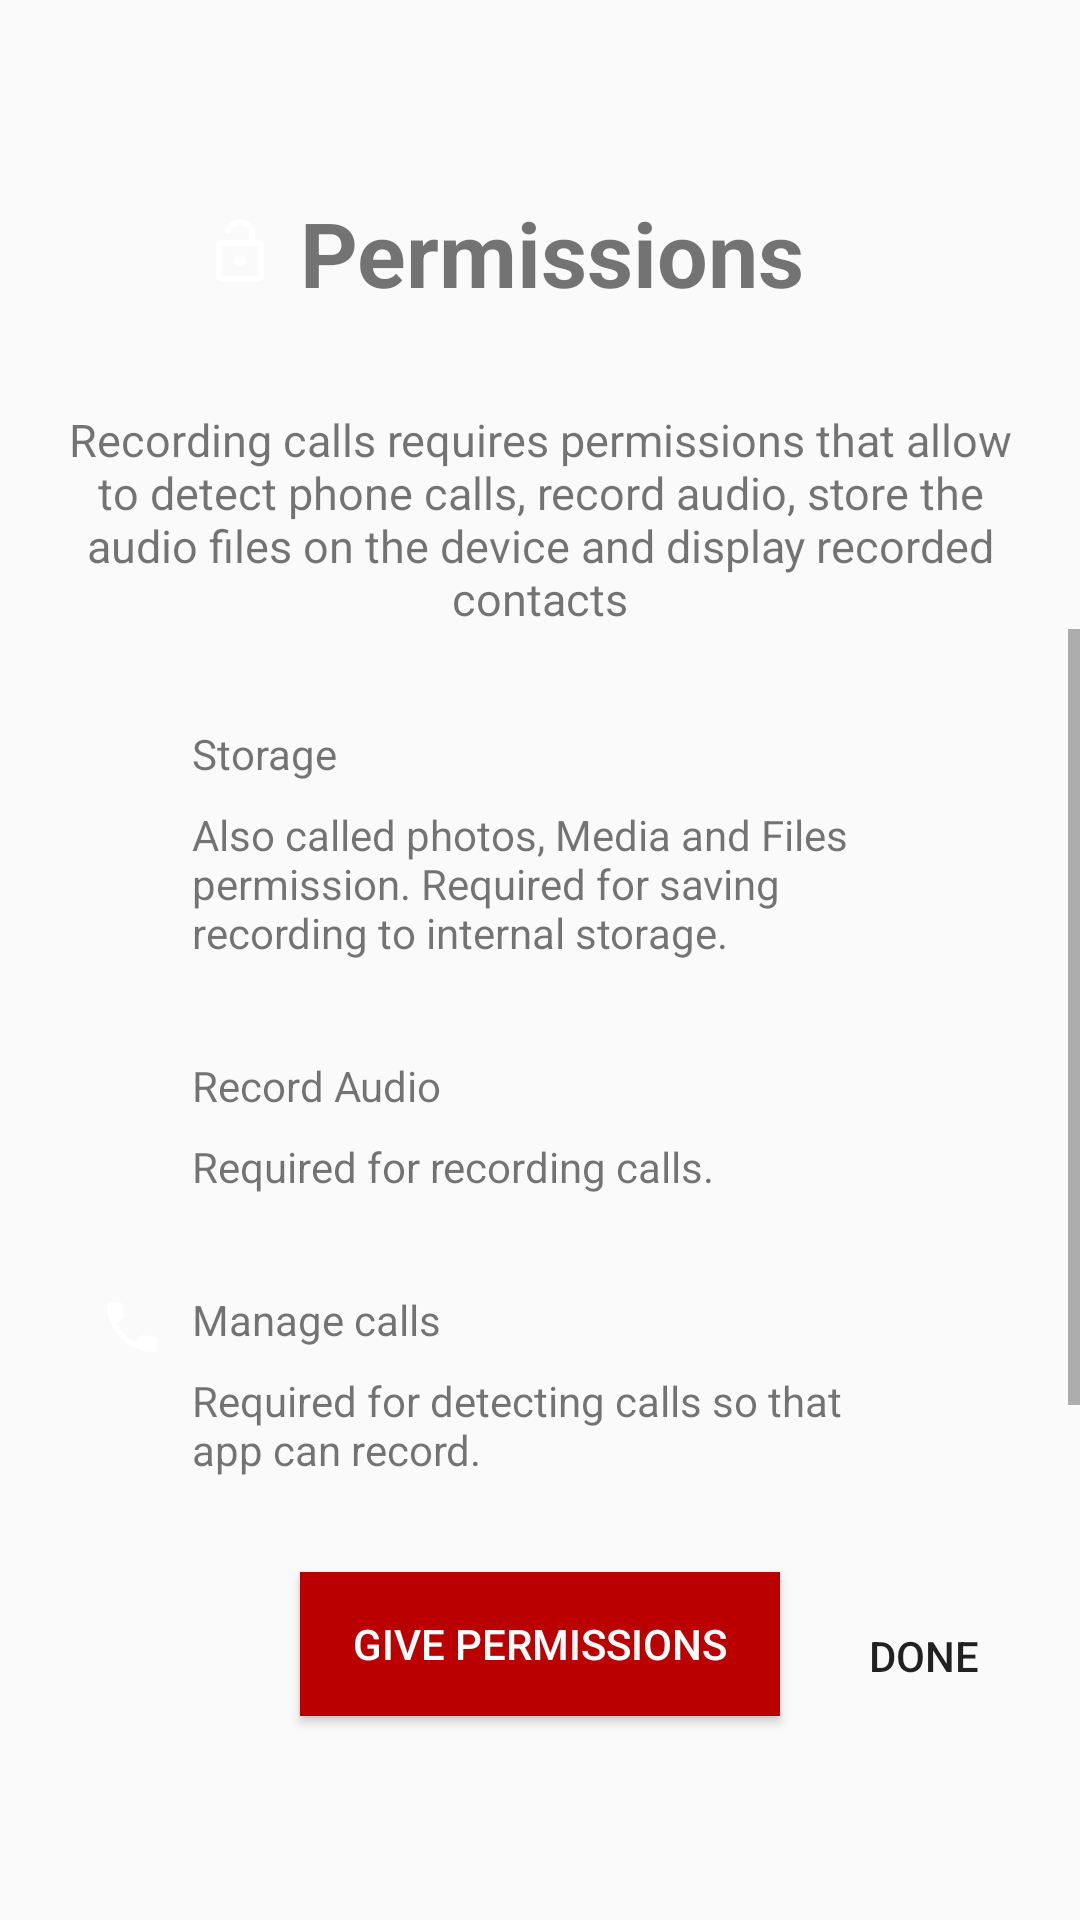

Here is an Android app screen rendered from its layout file. Give the layout XML and the strings, colors and styles it references.
<!-- AndroidManifest.xml: application theme AppTheme -->
<!-- res/layout/fragment_b.xml -->
<android.support.constraint.ConstraintLayout xmlns:android="http://schemas.android.com/apk/res/android"
    xmlns:app="http://schemas.android.com/apk/res-auto"
    xmlns:tools="http://schemas.android.com/tools"
    android:id="@+id/cl"
    android:layout_width="match_parent"
    android:layout_height="match_parent"
    tools:background="@color/smooth_red"
    tools:context="lvc.pro.com.pro.onboarding.FragmentA">

    <TextView
        android:id="@+id/tv"
        android:layout_width="wrap_content"
        android:layout_height="wrap_content"
        android:layout_marginStart="8dp"
        android:layout_marginLeft="8dp"
        android:layout_marginTop="64dp"
        android:gravity="center"
        android:text="Permissions"
        android:textSize="30sp"
        android:textStyle="bold"
        app:layout_constraintEnd_toEndOf="parent"
        app:layout_constraintStart_toStartOf="parent"
        app:layout_constraintTop_toTopOf="parent" />

    <ImageView
        android:id="@+id/iv"
        android:layout_width="24dp"
        android:layout_height="24dp"
        android:layout_marginTop="8dp"
        android:layout_marginEnd="8dp"
        android:layout_marginRight="8dp"
        app:layout_constraintEnd_toStartOf="@+id/tv"
        app:layout_constraintTop_toTopOf="@+id/tv"
        app:srcCompat="@drawable/ic_lock_open_white_24dp" />

    <TextView
        android:id="@+id/textView"
        android:layout_width="328dp"
        android:layout_height="wrap_content"
        android:layout_marginStart="8dp"
        android:layout_marginLeft="8dp"
        android:layout_marginTop="32dp"
        android:layout_marginEnd="8dp"
        android:layout_marginRight="8dp"
        android:gravity="center"
        android:text="Recording calls requires permissions that allow to detect phone calls, record audio, store the audio files on the device and display recorded contacts"
        android:textSize="15sp"
        app:layout_constraintEnd_toEndOf="parent"
        app:layout_constraintHorizontal_bias="0.5"
        app:layout_constraintStart_toStartOf="parent"
        app:layout_constraintTop_toBottomOf="@+id/tv" />

    <ScrollView xmlns:android="http://schemas.android.com/apk/res/android"
        xmlns:app="http://schemas.android.com/apk/res-auto"
        android:layout_width="0dp"
        android:layout_height="0dp"
        android:layout_marginBottom="118dp"
        app:layout_constraintBottom_toBottomOf="parent"
        app:layout_constraintEnd_toEndOf="parent"
        app:layout_constraintStart_toStartOf="parent"
        app:layout_constraintTop_toBottomOf="@+id/textView">

        <android.support.constraint.ConstraintLayout
            android:id="@+id/clInScrollView"
            android:layout_width="match_parent"
            android:layout_height="0dp">

            <ImageView
                android:id="@+id/imageView3"
                android:layout_width="wrap_content"
                android:layout_height="wrap_content"
                android:layout_marginEnd="8dp"
                android:layout_marginRight="8dp"
                android:src="@drawable/ic_storage_white"
                app:layout_constraintEnd_toStartOf="@+id/textView10"
                app:layout_constraintTop_toTopOf="@+id/textView9" />

            <TextView
                android:id="@+id/textView9"
                android:layout_width="wrap_content"
                android:layout_height="wrap_content"
                android:layout_marginTop="32dp"
                android:text="Storage"
                app:layout_constraintStart_toStartOf="@+id/textView10"
                app:layout_constraintTop_toTopOf="parent" />

            <TextView
                android:id="@+id/textView10"
                android:layout_width="0dp"
                android:layout_height="wrap_content"
                android:layout_marginStart="64dp"
                android:layout_marginLeft="64dp"
                android:layout_marginTop="8dp"
                android:layout_marginEnd="64dp"
                android:layout_marginRight="64dp"
                android:text="Also called photos, Media and Files permission. Required for saving recording to internal storage."
                app:layout_constraintEnd_toEndOf="parent"
                app:layout_constraintStart_toStartOf="parent"
                app:layout_constraintTop_toBottomOf="@+id/textView9" />

            <ImageView
                android:id="@+id/imageView4"
                android:layout_width="wrap_content"
                android:layout_height="wrap_content"
                android:layout_marginEnd="8dp"
                android:layout_marginRight="8dp"
                android:src="@drawable/ic_mic"
                app:layout_constraintEnd_toStartOf="@+id/textView12"
                app:layout_constraintTop_toTopOf="@+id/textView11" />

            <TextView
                android:id="@+id/textView11"
                android:layout_width="wrap_content"
                android:layout_height="wrap_content"
                android:layout_marginTop="32dp"
                android:text="Record Audio"
                app:layout_constraintStart_toStartOf="@+id/textView12"
                app:layout_constraintTop_toBottomOf="@+id/textView10" />

            <TextView
                android:id="@+id/textView12"
                android:layout_width="0dp"
                android:layout_height="wrap_content"
                android:layout_marginStart="64dp"
                android:layout_marginLeft="64dp"
                android:layout_marginTop="8dp"
                android:layout_marginEnd="64dp"
                android:layout_marginRight="64dp"
                android:text="Required for recording calls."
                app:layout_constraintEnd_toEndOf="parent"
                app:layout_constraintStart_toStartOf="parent"
                app:layout_constraintTop_toBottomOf="@+id/textView11" />

            <ImageView
                android:id="@+id/imageView7"
                android:layout_width="wrap_content"
                android:layout_height="wrap_content"
                android:layout_marginEnd="8dp"
                android:layout_marginRight="8dp"
                android:src="@drawable/ic_call"
                app:layout_constraintEnd_toStartOf="@+id/textView14"
                app:layout_constraintTop_toTopOf="@+id/textView13" />

            <TextView
                android:id="@+id/textView13"
                android:layout_width="wrap_content"
                android:layout_height="wrap_content"
                android:layout_marginTop="32dp"
                android:text="Manage calls"
                app:layout_constraintStart_toStartOf="@+id/textView14"
                app:layout_constraintTop_toBottomOf="@+id/textView12" />

            <TextView
                android:id="@+id/textView14"
                android:layout_width="0dp"
                android:layout_height="wrap_content"
                android:layout_marginStart="64dp"
                android:layout_marginLeft="64dp"
                android:layout_marginTop="8dp"
                android:layout_marginEnd="64dp"
                android:layout_marginRight="64dp"
                android:text="Required for detecting calls so that app can record."
                app:layout_constraintEnd_toEndOf="parent"
                app:layout_constraintStart_toStartOf="parent"
                app:layout_constraintTop_toBottomOf="@+id/textView13" />

            <ImageView
                android:id="@+id/imageView8"
                android:layout_width="wrap_content"
                android:layout_height="wrap_content"
                android:layout_marginEnd="8dp"
                android:layout_marginRight="8dp"
                android:src="@drawable/ic_contact"
                app:layout_constraintEnd_toStartOf="@+id/textView16"
                app:layout_constraintTop_toTopOf="@+id/textView15" />

            <TextView
                android:id="@+id/textView15"
                android:layout_width="wrap_content"
                android:layout_height="wrap_content"
                android:layout_marginTop="32dp"
                android:text="Contacts"
                app:layout_constraintStart_toStartOf="@+id/textView16"
                app:layout_constraintTop_toBottomOf="@+id/textView14" />

            <TextView
                android:id="@+id/textView16"
                android:layout_width="0dp"
                android:layout_height="wrap_content"
                android:layout_marginStart="64dp"
                android:layout_marginLeft="64dp"
                android:layout_marginTop="8dp"
                android:layout_marginEnd="64dp"
                android:layout_marginRight="64dp"
                android:text="Required for displaying contact name and pictures instead of just number."
                app:layout_constraintEnd_toEndOf="parent"
                app:layout_constraintStart_toStartOf="parent"
                app:layout_constraintTop_toBottomOf="@+id/textView15" />


        </android.support.constraint.ConstraintLayout>

    </ScrollView>

    <Button
        android:id="@+id/bGivePermissions"
        style="@style/Widget.AppCompat.Button.Colored"
        android:layout_width="160dp"
        android:layout_height="wrap_content"
        android:layout_marginStart="8dp"
        android:layout_marginLeft="8dp"
        android:layout_marginEnd="8dp"
        android:layout_marginRight="8dp"
        android:layout_marginBottom="68dp"
        android:background="@color/colorPrimary"
        android:text="GIVE PERMISSIONS"
        app:layout_constraintBottom_toBottomOf="parent"
        app:layout_constraintEnd_toEndOf="parent"
        app:layout_constraintStart_toStartOf="parent" />

    <Button
        android:id="@+id/bDone"
        style="@android:style/Widget.DeviceDefault.Button.Borderless"
        android:layout_width="wrap_content"
        android:layout_height="wrap_content"
        android:layout_marginEnd="8dp"
        android:layout_marginRight="8dp"
        android:layout_marginBottom="64dp"
        android:text="Done"
        app:layout_constraintBottom_toBottomOf="parent"
        app:layout_constraintEnd_toEndOf="parent" />

</android.support.constraint.ConstraintLayout>
<!-- resources referenced by this layout -->
<resources>
  <color name="colorPrimary">#ba0000</color>
  <color name="smooth_red">#FF7043</color>
  <!-- drawable ic_call: png bitmap (drawable-hdpi, 373 bytes) -->
  <!-- drawable ic_contact: png bitmap (drawable-hdpi, 323 bytes) -->
  <!-- drawable ic_lock_open_white_24dp (drawable) -->
  <vector xmlns:android="http://schemas.android.com/apk/res/android"
      android:width="64dp"
      android:height="64dp"
      android:viewportWidth="24.0"
      android:viewportHeight="24.0">
      <path
          android:fillColor="#FFFFFF"
          android:pathData="M12,17c1.1,0 2,-0.9 2,-2s-0.9,-2 -2,-2 -2,0.9 -2,2 0.9,2 2,2zM18,8h-1L17,6c0,-2.76 -2.24,-5 -5,-5S7,3.24 7,6h1.9c0,-1.71 1.39,-3.1 3.1,-3.1 1.71,0 3.1,1.39 3.1,3.1v2L6,8c-1.1,0 -2,0.9 -2,2v10c0,1.1 0.9,2 2,2h12c1.1,0 2,-0.9 2,-2L20,10c0,-1.1 -0.9,-2 -2,-2zM18,20L6,20L6,10h12v10z" />
  </vector>
  <style name="AppTheme" parent="Theme.AppCompat.Light.NoActionBar">
          
          <item name="colorPrimary">@color/colorPrimary</item>
          <item name="colorPrimaryDark">@color/colorPrimaryDark</item>
          <item name="colorAccent">@color/colorAccent</item>
          <item name="actionModeBackground">@color/colorActionMode</item>
      </style>
  <color name="colorPrimaryDark">#9f0000</color>
  <color name="colorAccent">#00bcd4</color>
  <color name="colorActionMode">#009362</color>
</resources>
